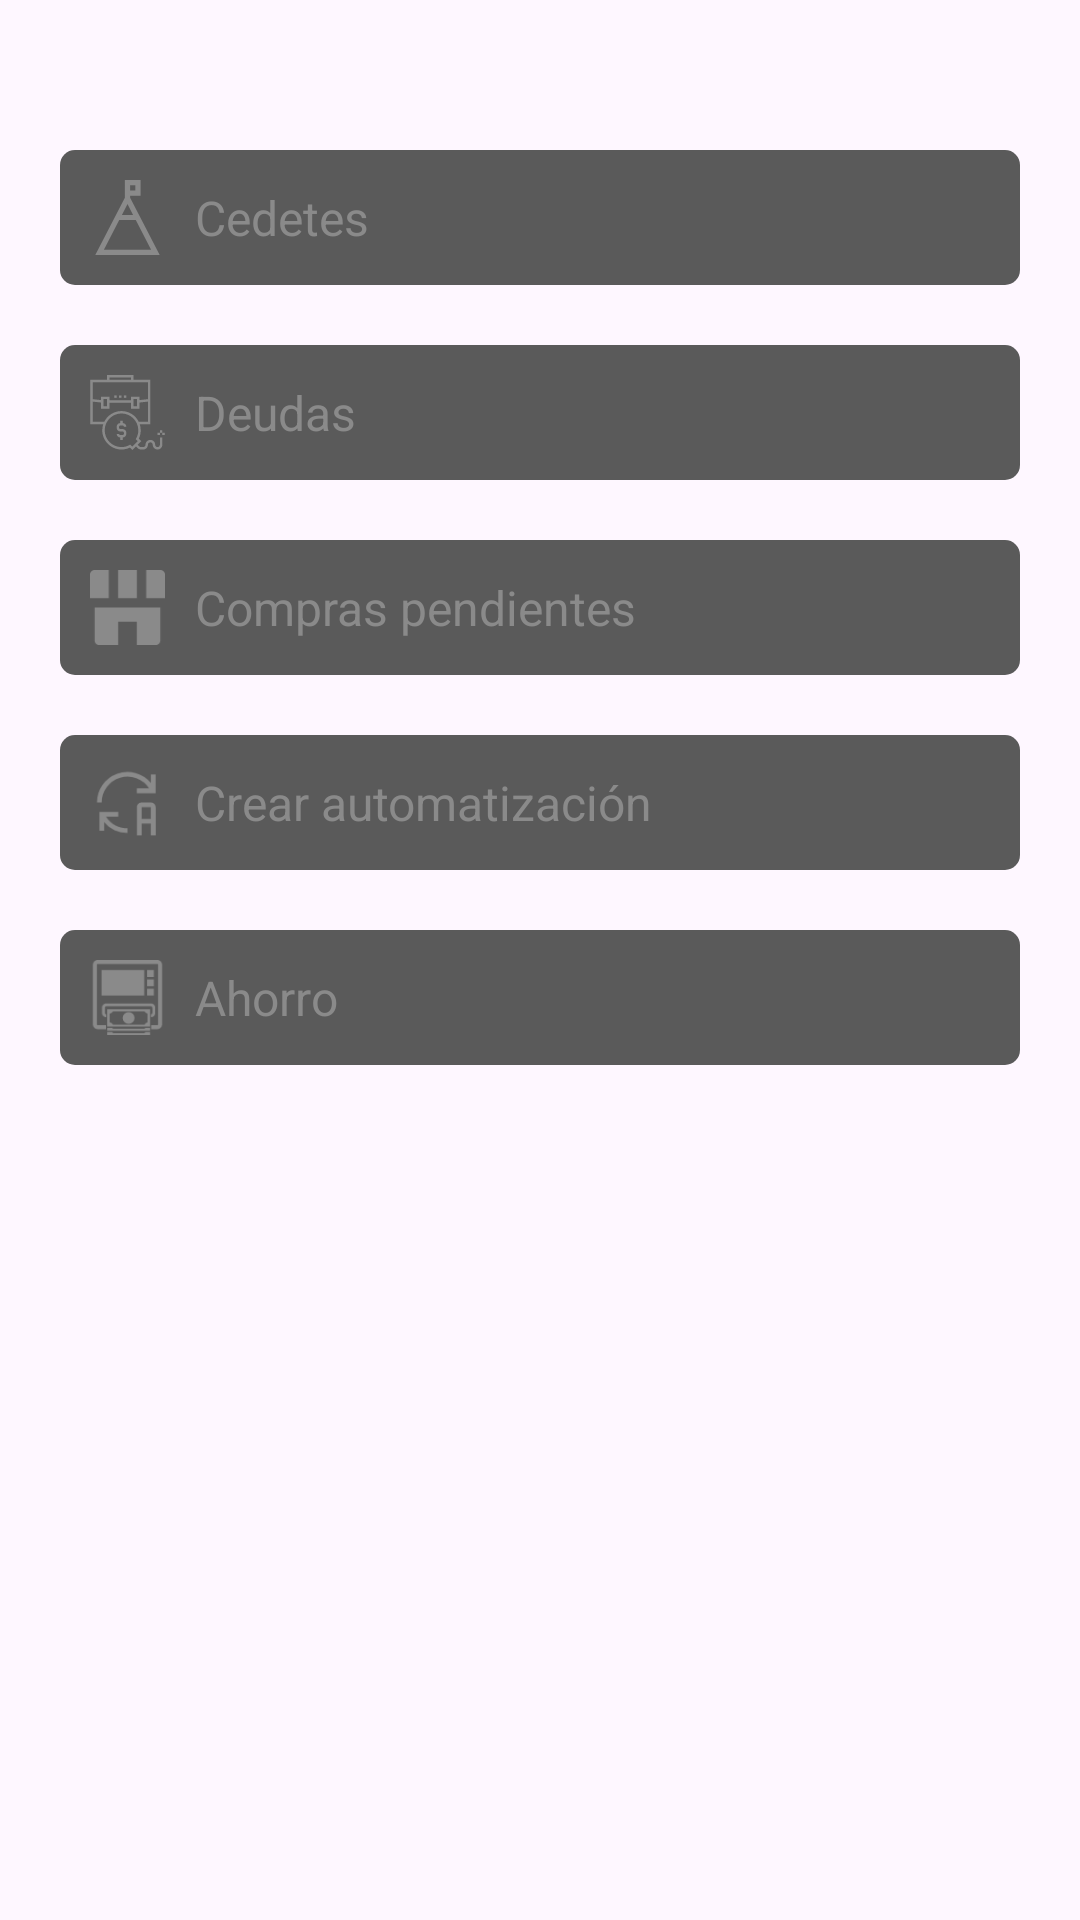

The Android layout XML behind this screen, and the referenced resources:
<!-- AndroidManifest.xml: application theme Theme.Wallet -->
<!-- res/layout/drawer_menu.xml -->
<?xml version="1.0" encoding="utf-8"?>
<LinearLayout xmlns:android="http://schemas.android.com/apk/res/android"
    android:layout_width="match_parent"
    android:layout_height="match_parent"
    xmlns:app="http://schemas.android.com/apk/res-auto"
    android:orientation="vertical"
    android:padding="20dp">

    <LinearLayout
        android:id="@+id/nav_cedetes"
        android:layout_width="match_parent"
        android:layout_height="wrap_content"
        android:gravity="center_vertical"
        android:layout_marginTop="30dp"
        android:backgroundTint="@color/grayDark"
        android:background="@drawable/background_corners_rounded"
        android:orientation="horizontal"
        android:padding="10dp">

        <ImageView
            app:tint="@color/grayLight"
            android:layout_width="25dp"
            android:layout_height="25dp"
            android:layout_marginEnd="10dp"
            android:src="@drawable/ic_goal" />

        <TextView
            android:layout_width="match_parent"
            android:layout_height="wrap_content"
            android:text="Cedetes"
            android:textColor="@color/grayLight"
            android:textSize="@dimen/subtitle" />
    </LinearLayout>

    <LinearLayout
        android:id="@+id/nav_debts"
        android:layout_width="match_parent"
        android:layout_height="wrap_content"
        android:gravity="center_vertical"
        android:backgroundTint="@color/grayDark"
        android:background="@drawable/background_corners_rounded"
        android:orientation="horizontal"
        android:layout_marginVertical="20dp"
        android:padding="10dp">

        <ImageView
            app:tint="@color/grayLight"
            android:layout_width="25dp"
            android:layout_height="25dp"
            android:layout_marginEnd="10dp"
            android:src="@drawable/ic_debt" />

        <TextView
            android:layout_width="match_parent"
            android:layout_height="wrap_content"
            android:text="Deudas"
            android:textColor="@color/grayLight"
            android:textSize="@dimen/subtitle" />
    </LinearLayout>

    <LinearLayout
        android:id="@+id/nav_purchases"
        android:layout_width="match_parent"
        android:layout_height="wrap_content"
        android:gravity="center_vertical"
        android:backgroundTint="@color/grayDark"
        android:background="@drawable/background_corners_rounded"
        android:orientation="horizontal"
        android:padding="10dp">

        <ImageView
            app:tint="@color/grayLight"
            android:layout_width="25dp"
            android:layout_height="25dp"
            android:layout_marginEnd="10dp"
            android:src="@drawable/ic_shop" />

        <TextView
            android:layout_width="match_parent"
            android:layout_height="wrap_content"
            android:text="Compras pendientes"
            android:textColor="@color/grayLight"
            android:textSize="@dimen/subtitle" />
    </LinearLayout>

    <LinearLayout
        android:id="@+id/nav_creation_automatic_distribution"
        android:layout_width="match_parent"
        android:layout_height="wrap_content"
        android:gravity="center_vertical"
        android:backgroundTint="@color/grayDark"
        android:layout_marginVertical="20dp"
        android:background="@drawable/background_corners_rounded"
        android:orientation="horizontal"
        android:padding="10dp">

        <ImageView
            app:tint="@color/grayLight"
            android:layout_width="25dp"
            android:layout_height="25dp"
            android:layout_marginEnd="10dp"
            android:src="@drawable/ic_automatic" />

        <TextView
            android:layout_width="match_parent"
            android:layout_height="wrap_content"
            android:text="Crear automatización"
            android:textColor="@color/grayLight"
            android:textSize="@dimen/subtitle" />
    </LinearLayout>

    <LinearLayout
        android:id="@+id/nav_saving_money"
        android:layout_width="match_parent"
        android:layout_height="wrap_content"
        android:gravity="center_vertical"
        android:backgroundTint="@color/grayDark"
        android:background="@drawable/background_corners_rounded"
        android:orientation="horizontal"
        android:padding="10dp">

        <ImageView
            app:tint="@color/grayLight"
            android:layout_width="25dp"
            android:layout_height="25dp"
            android:layout_marginEnd="10dp"
            android:src="@drawable/ic_saving_money" />

        <TextView
            android:layout_width="match_parent"
            android:layout_height="wrap_content"
            android:text="Ahorro"
            android:textColor="@color/grayLight"
            android:textSize="@dimen/subtitle" />
    </LinearLayout>
</LinearLayout>
<!-- resources referenced by this layout -->
<resources>
  <color name="grayDark">#5A5A5A</color>
  <color name="grayLight">#8A8A8A</color>
  <dimen name="subtitle">16sp</dimen>
  <!-- drawable background_corners_rounded (drawable) -->
  <?xml version="1.0" encoding="utf-8"?>
  <selector xmlns:android="http://schemas.android.com/apk/res/android">
  <item>
      <shape>
          <corners android:radius="5dp"/>
          <solid android:color="@color/grayLight"/>
      </shape>
  </item>
  </selector>
  <!-- drawable ic_automatic (drawable) -->
  <vector android:height="24dp" android:viewportHeight="32"
      android:viewportWidth="32" android:width="24dp" xmlns:android="http://schemas.android.com/apk/res/android">
      <path android:fillColor="#000000" android:pathData="M26,16L22,16a2.002,2.002 0,0 0,-2 2L20,30h2L22,25h4v5h2L28,18A2.002,2.002 0,0 0,26 16ZM22,23L22,18h4v5Z"/>
      <path android:fillColor="#000000" android:pathData="M16,27a10.986,10.986 0,0 1,-9.216 -5H12V20H4v8H6V24.315A13.024,13.024 0,0 0,16 29Z"/>
      <path android:fillColor="#000000" android:pathData="M20,10h5.215A10.997,10.997 0,0 0,5 16H3A13.005,13.005 0,0 1,26 7.685V4h2v8H20Z"/>
  </vector>
  <!-- drawable ic_debt: vector/xml drawable (drawable, 2538 chars, omitted) -->
  <!-- drawable ic_goal (drawable) -->
  <vector android:height="25dp" android:viewportHeight="512"
      android:viewportWidth="512" android:width="25dp" xmlns:android="http://schemas.android.com/apk/res/android">
      <path android:fillColor="#000000" android:pathData="M273.86,120.69v-13.52h71.44V0H238.14v120.69L36.17,512h439.66L273.86,120.69zM273.86,35.72h35.72v35.72H273.86V35.72zM256,163.96l38.28,74.17h-76.57L256,163.96zM199.28,273.86h113.44l104.47,202.42H94.81L199.28,273.86z"/>
  </vector>
  <!-- drawable ic_saving_money: vector/xml drawable (drawable, 2043 chars, omitted) -->
  <!-- drawable ic_shop (drawable) -->
  <vector android:height="24dp" android:viewportHeight="64"
      android:viewportWidth="64" android:width="24dp" xmlns:android="http://schemas.android.com/apk/res/android">
      <path android:fillColor="#231F20" android:pathData="M48,24h16V4c0,-2.211 -1.789,-4 -4,-4H48V24z"/>
      <path android:fillColor="#231F20" android:pathData="M24,0h16v24h-16z"/>
      <path android:fillColor="#231F20" android:pathData="M16,24V0H4C1.789,0 0,1.789 0,4v20H16z"/>
      <path android:fillColor="#231F20" android:pathData="M4,32v28c0,2.211 1.789,4 4,4h16V44h16v20h16c2.211,0 4,-1.789 4,-4V32H4z"/>
  </vector>
  <style name="Theme.Wallet" parent="Base.Theme.Wallet" />
  <style name="Base.Theme.Wallet" parent="Theme.Material3.Light.NoActionBar">
          
          
          <item name="colorPrimaryDark">@color/backgroundScreens</item>
          <item name="android:windowDrawsSystemBarBackgrounds">true</item>
      </style>
  <color name="backgroundScreens">#FFFFFF</color>
</resources>
